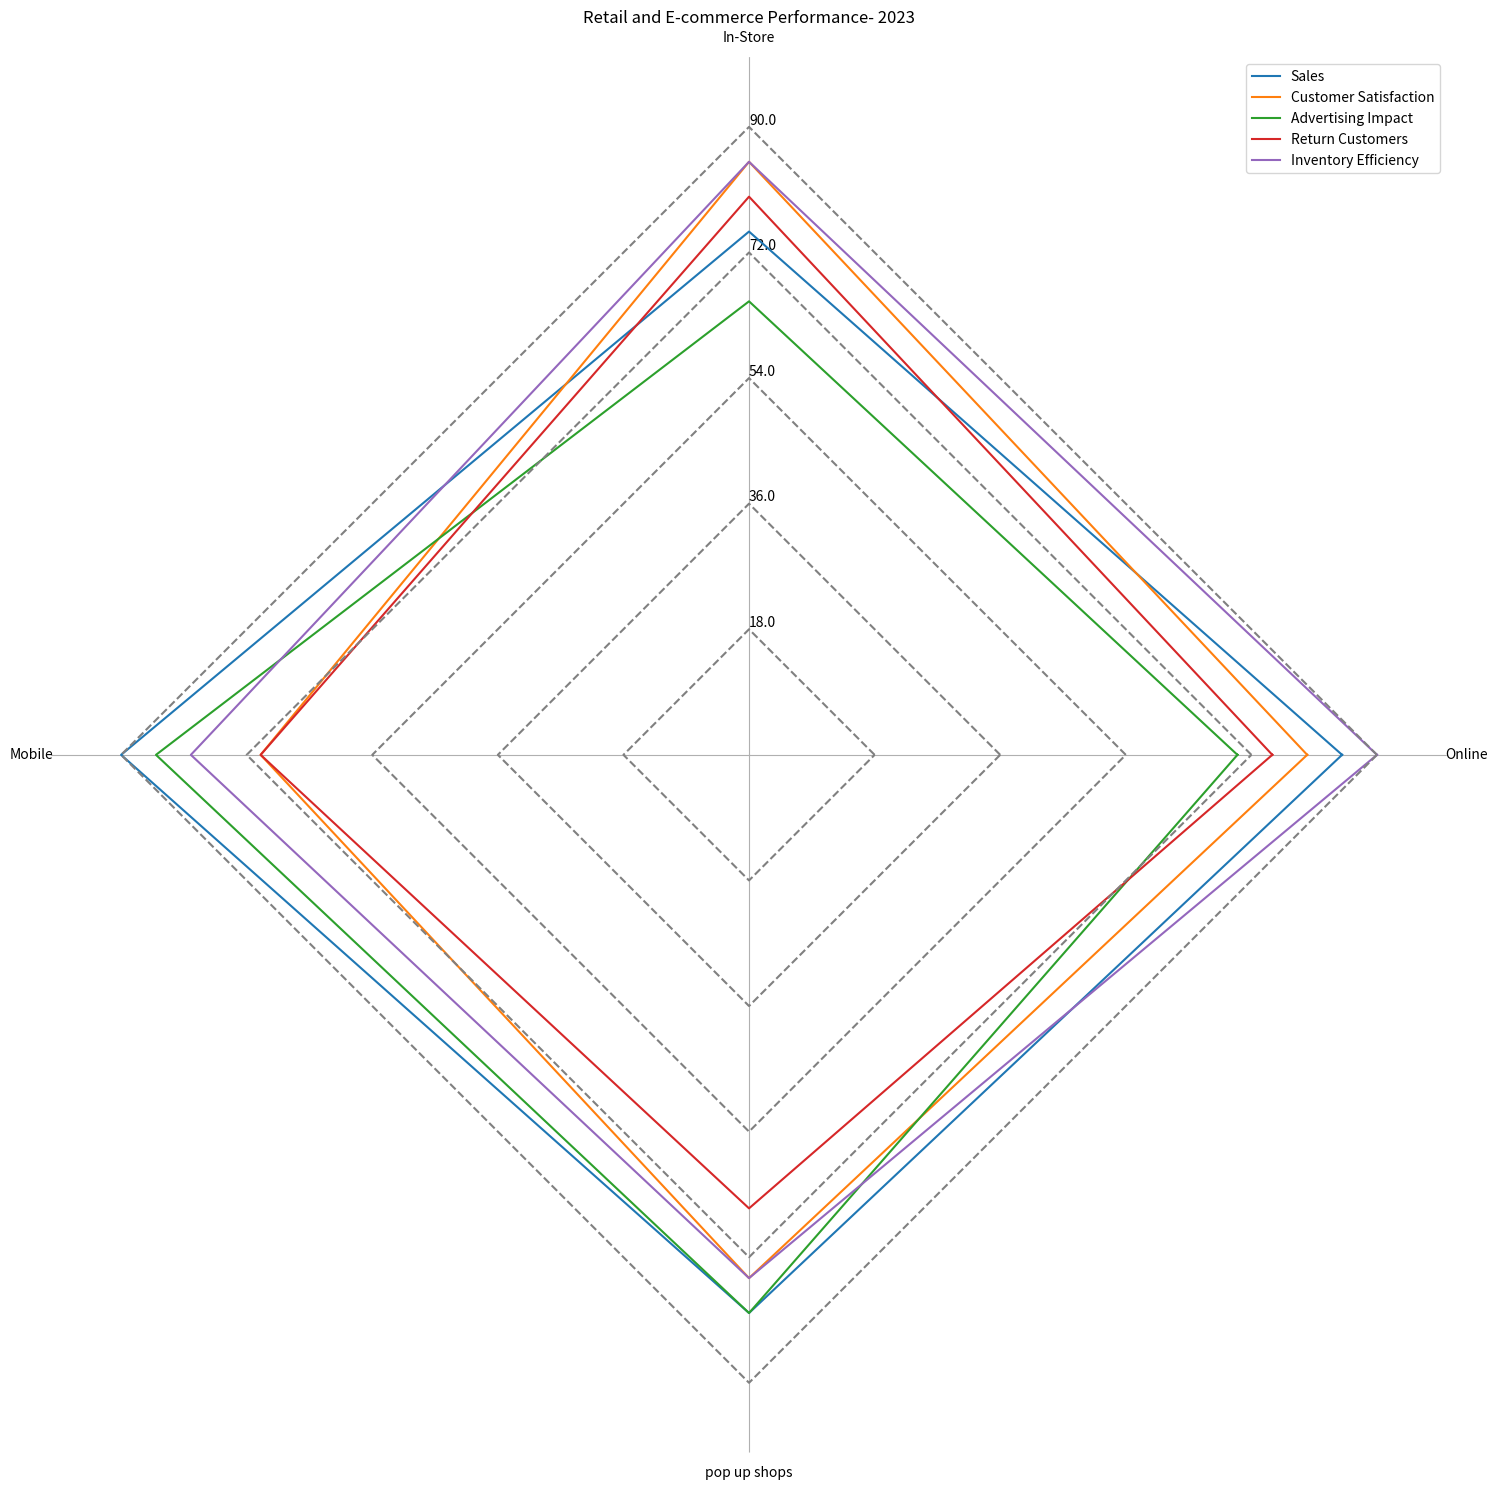

Here is the Python script that generated this plot: (Note: this script raises an exception after producing the figure.)
import matplotlib.pyplot as plt
import numpy as np

# Parse the data
data = """
Category,Online,In-Store,Mobile,pop up shops
Sales,85,75,90,80
Customer Satisfaction,80,85,70,75
Advertising Impact,70,65,85,80
Return Customers,75,80,70,65
Inventory Efficiency,90,85,80,75
"""
lines = data.split("\n")[1:-1]
data_labels = lines[0].split(",")[1:]
line_labels = [line.split(",")[0] for line in lines[1:]]
data = [list(map(int, line.split(",")[1:])) for line in lines[1:]]

# Create figure
fig = plt.figure(figsize=(15,15))
ax = fig.add_subplot(111, polar=True)

# Compute angles
angles = np.linspace(0, 2 * np.pi, len(data_labels) + 1, endpoint=True)

# Loop over data rows
for idx, row in enumerate(data):
    # Close-loop plot
    values = np.append(row, row[0])
    ax.plot(angles, values, label=line_labels[idx])
    # Gridlines
    r = np.full_like(angles, (idx+1) * np.max(data) / len(data))
    ax.plot(angles, r, color="gray", linestyle="dashed")

# Axis label
ax.set_thetagrids(angles[:-1] * 180/np.pi, data_labels)

# Radial limits
ax.set_ylim(0, np.max(data) + 10)
max_value = np.amax(data)
step_size = max_value / len(data)
ax.set_rgrids([step_size * i for i in range(1, len(data) + 1)], labels=[f'{step_size * i}' for i in range(1, len(data) + 1)], angle=90)

# Legend
handles, labels = ax.get_legend_handles_labels()
ax.legend(handles, line_labels, loc="upper right")

# Remove polar y grid and spines
ax.yaxis.grid(False)
ax.spines['polar'].set_visible(False)

# Set title
plt.title('Retail and E-commerce Performance- 2023')

# Save figure
plt.tight_layout()
plt.savefig('/cpfs01/user/yehancheng/workspace/datasets/SimChartV2/demo/radar_polygon/png/42_2023122292141.png')

# Clear the current image state
plt.clf()
